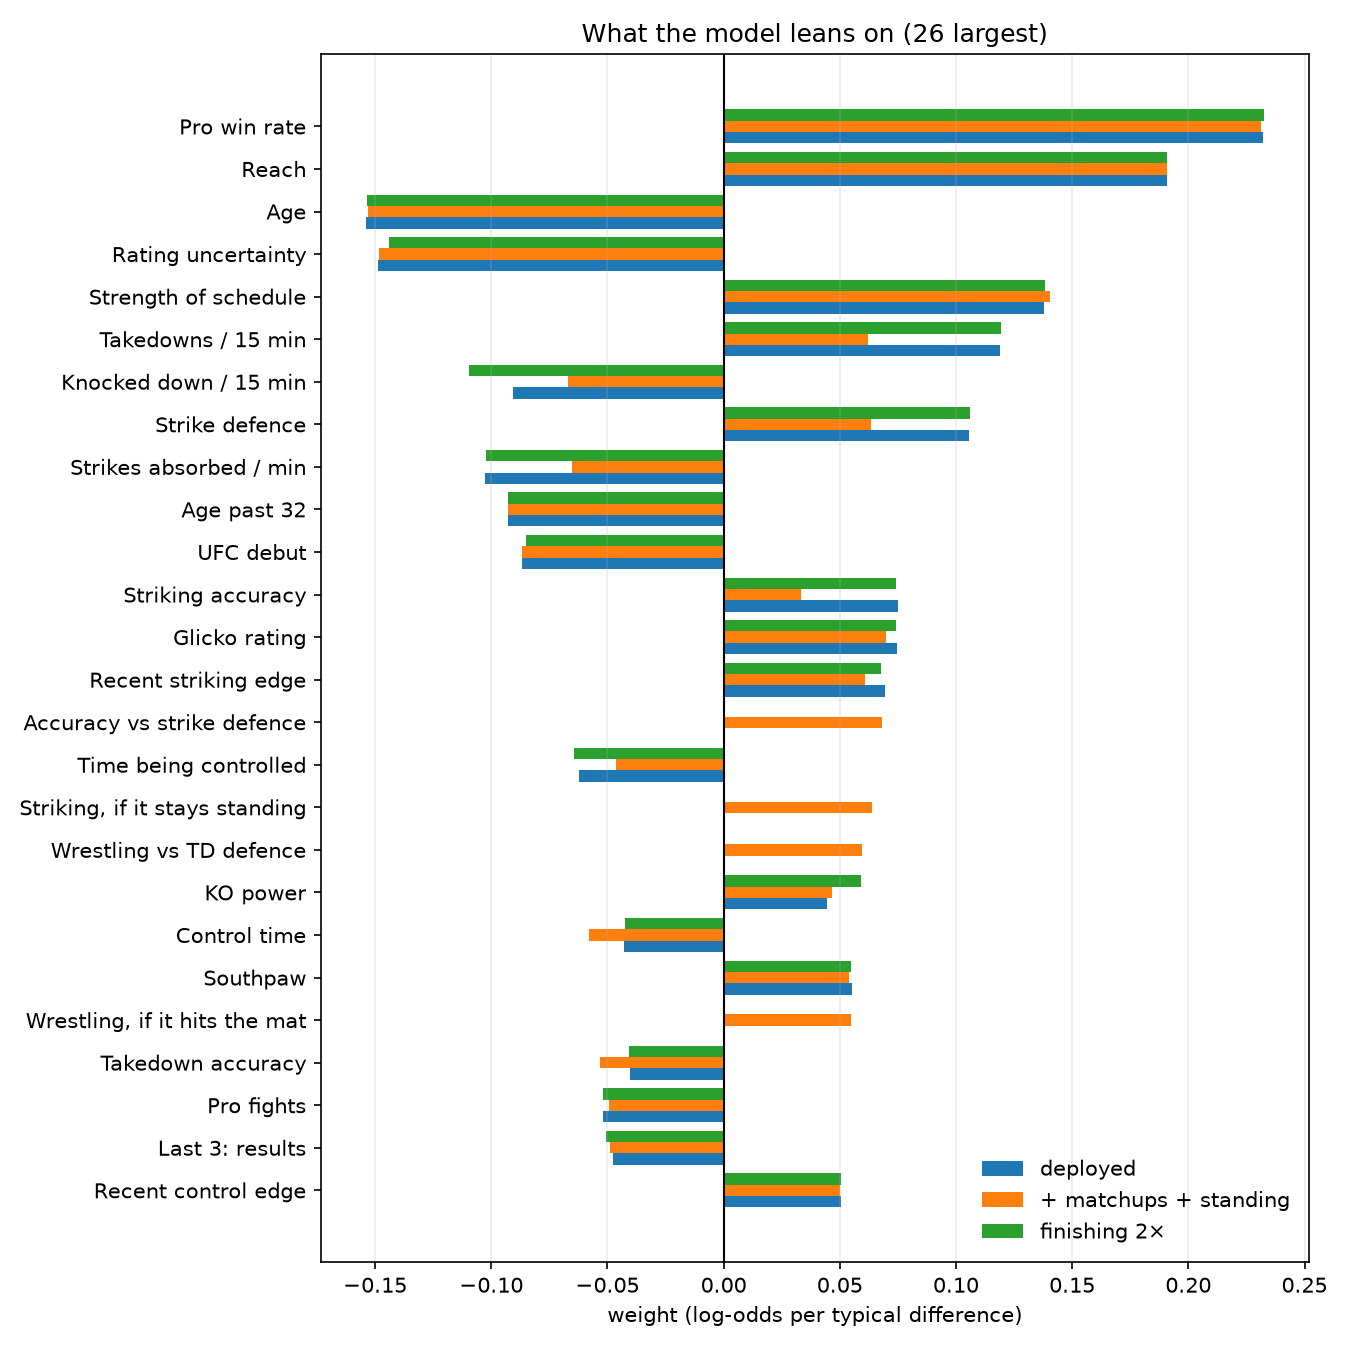

Values plotted in this chart, from the file beside it:
, deployed, + matchups + standing, finishing 2×
Age, -0.154, -0.153, -0.1534
Age past 32, -0.0928, -0.0928, -0.0927
Age away from 30, -0.0064, -0.0062, -0.0061
Control time, -0.0428, -0.0581, -0.0426
Time being controlled, -0.0624, -0.0463, -0.0645
UFC debut, -0.0869, -0.0868, -0.0852
Recent control edge, 0.0505, 0.0499, 0.0504
Recently finished, -0.0275, -0.0291, -0.0366
Recent knockdown edge, -0.0301, -0.0295, -0.0343
Recent striking edge, 0.0692, 0.0608, 0.0679
Recent takedown edge, 0.0145, 0.0081, 0.0144
Recent results, -0.019, -0.0206, -0.0211
Gets finished, -0.0049, -0.0075, 0.0161
Power, if it stays standing, , -0.0063, 
Striking, if it stays standing, , 0.064, 
Wrestling, if it hits the mat, , 0.0549, 
Glicko rating, 0.0746, 0.07, 0.0741
Rating uncertainty, -0.1489, -0.1483, -0.1439
Height, -0.0448, -0.0439, -0.0442
Knockdowns / 15 min, -0.001, -0.0187, -0.0032
Knocked down / 15 min, -0.0908, -0.0671, -0.1097
KO power, 0.0444, 0.0467, 0.0589
Last 3: control edge, 0.016, 0.0171, 0.0166
Last 3: finished, -0.0328, -0.034, -0.0444
Last 3: knockdown edge, -0.0215, -0.021, -0.025
Last 3: striking edge, 0.0322, 0.0267, 0.0315
Last 3: takedown edge, -0.0145, -0.0188, -0.0143
Last 3: results, -0.0478, -0.0488, -0.0505
Time off, -0.0135, -0.0137, -0.0138
Losing streak, 0.0366, 0.0351, 0.0371
Knockdowns vs chin, , 0.0492, 
KO wins vs gets finished, , -0.0027, 
Accuracy vs strike defence, , 0.068, 
Sub attempts vs held down, , 0.0323, 
Wrestling vs TD defence, , 0.0595, 
Below career peak, 0.0127, 0.0126, 0.0129
Pro fights, -0.0519, -0.0492, -0.0517
Pro win rate, 0.2323, 0.2315, 0.2325
Reach, 0.191, 0.1909, 0.1909
Strikes absorbed / min, -0.1027, -0.0652, -0.1023
Strikes landed / min, 0.0503, 0.0131, 0.0503
Strength of schedule, 0.1377, 0.1403, 0.1382
Southpaw, 0.0551, 0.0541, 0.0548
Striking accuracy, 0.075, 0.0333, 0.0743
Strike defence, 0.1057, 0.0635, 0.106
Sub attempts / 15 min, 0.0127, -0.0067, 0.0141
Submission wins, 0.0365, 0.0377, 0.0403
Takedowns / 15 min, 0.1188, 0.0621, 0.1194
Takedown accuracy, -0.0402, -0.0532, -0.0409
Takedown defence, 0.0182, -0.0205, 0.0191
UFC experience, -0.0114, -0.013, -0.0121
Cage time, 0.0065, 0.0054, 0.0055
UFC win rate, -0.0372, -0.0436, -0.0377
Win streak, 0.0448, 0.0429, 0.0437
